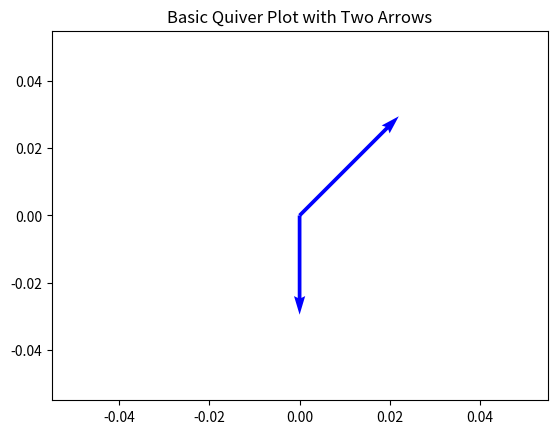
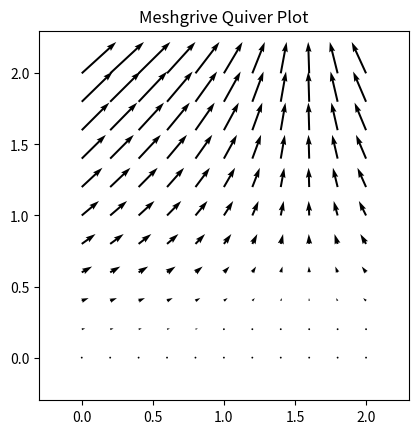
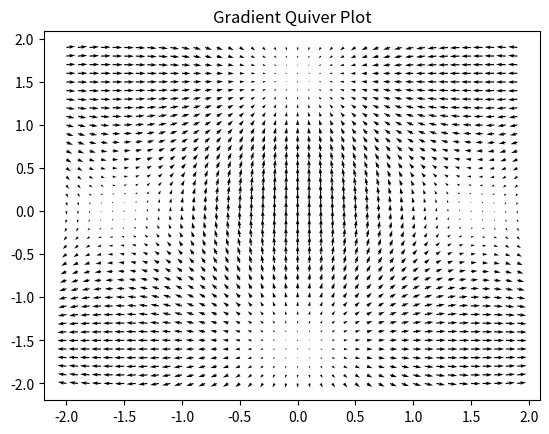
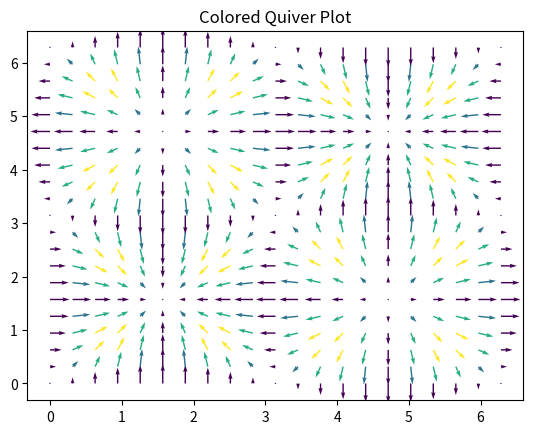

These figures' Python source, in order:
import matplotlib.pyplot as plt
import numpy as np
# type of graph used to visualize vector fields, which represent both direction and magnitude. 
# In simple terms, it shows arrows on a grid, where each arrow represents a vector pointing in a specific direction with a certain length.

# Basic quiver plot 
plt.figure()
x = [0,0]
y = [0,0]
x_direct = [1,0]
y_direct = [1,-1]

plt.quiver(x, y, x_direct, y_direct, scale=5, color='blue')
plt.title("Basic Quiver Plot with Two Arrows")

 
# Meshgrid (visually represents evenly spaced vectors as distinct arrows.)
fig, ax = plt.subplots()
x_mgrid = np.arange(0, 2.2, 0.2)
y_mgrid = np.arange(0, 2.2, 0.2)

X, Y = np.meshgrid(x_mgrid, y_mgrid)
u = np.cos(X)*Y
v = np.sin(Y)*Y

ax.quiver(X,Y,u,v)
ax.axis([-0.3, 2.3, -0.3, 2.3])
ax.set_aspect('equal')
ax.set_title("Meshgrive Quiver Plot")


# Gradient (represents a visualization of a vector field with a changing gradient in a 2D space.)
plt.figure()
x_grad = np.arange(-2, 2, 0.1)
y_grad = np.arange(-2, 2, 0.1)
 
X, Y = np.meshgrid(x_grad, y_grad)
z = np.sin(X) * np.cos(Y)
dx, dy = np.gradient(z)

plt.quiver(X, Y, dx, dy)

plt.title("Gradient Quiver Plot")


# Colored (Arrows are represented in different colors. The color of the arrows depends on specific parameters such as distance from origin, strength, or direction.)
plt.figure()
x_colored = np.arange(0, 2 * np.pi + 2 * np.pi / 20, 2 * np.pi / 20)
y_colored = np.arange(0, 2 * np.pi + 2 * np.pi / 20, 2 * np.pi / 20)
X, Y = np.meshgrid(x_colored, y_colored)
u_colored = np.cos(X) * np.sin(Y)
v_colored = np.sin(X) * np.cos(Y) 

color = np.sqrt(u_colored**2 * v_colored**2)

plt.quiver(X,Y, u_colored, v_colored, color, alpha=1, cmap='viridis')
plt.title("Colored Quiver Plot")


plt.show()
